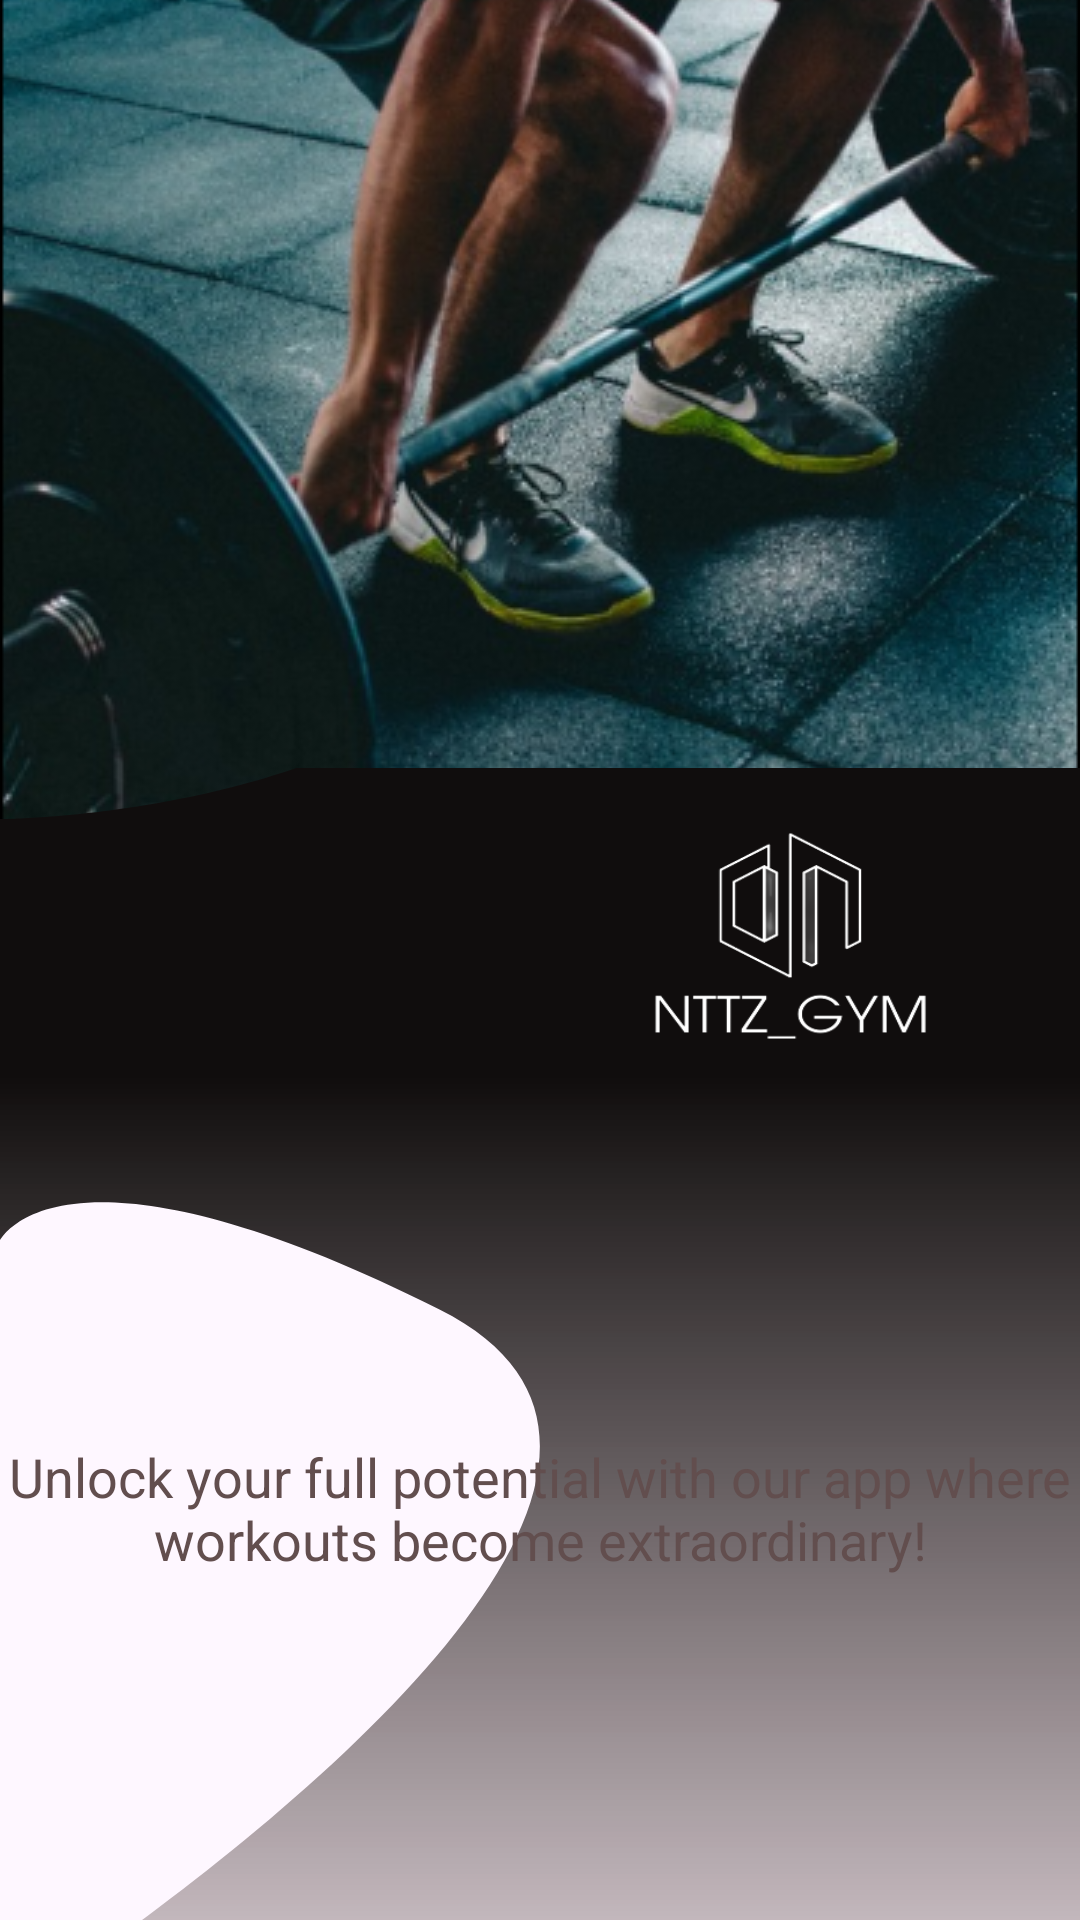

The Android layout XML behind this screen, and the referenced resources:
<!-- AndroidManifest.xml: application theme Theme.App_HoTroTapLuye -->
<!-- res/layout/fragment_splash_work.xml -->
<?xml version="1.0" encoding="utf-8"?>
<LinearLayout xmlns:android="http://schemas.android.com/apk/res/android"
    xmlns:tools="http://schemas.android.com/tools"
    android:layout_width="match_parent"
    xmlns:app="http://schemas.android.com/apk/res-auto"
    android:layout_height="match_parent"
    tools:context=".gym.splash.SplashFragment_work">

    <androidx.constraintlayout.widget.ConstraintLayout
        android:layout_width="match_parent"
        android:layout_height="match_parent">

        <ImageView
            android:id="@+id/imageView1"
            android:layout_width="0dp"
            android:layout_height="0dp"
            android:layout_marginTop="0dp"
            android:scaleType="centerCrop"
            android:src="@drawable/rectangle_53"
            app:layout_constraintEnd_toEndOf="parent"
            app:layout_constraintHeight_percent="0.5"
            app:layout_constraintHorizontal_bias="1.0"
            app:layout_constraintStart_toStartOf="parent"
            app:layout_constraintTop_toTopOf="parent" />

        <ImageView
            android:id="@+id/imageView2"
            android:layout_width="match_parent"
            android:layout_height="0dp"
            android:scaleType="centerCrop"
            android:src="@drawable/rectangle_54"
            app:layout_constraintBottom_toBottomOf="parent"
            app:layout_constraintEnd_toEndOf="parent"
            app:layout_constraintHeight_percent="0.6"
            app:layout_constraintStart_toStartOf="parent"
            app:layout_constraintVertical_bias="1.0" />
        <ImageView
            android:id="@+id/rectangle_3"
            android:layout_width="193dp"
            android:layout_height="170dp"
            android:scaleType="centerCrop"
            app:layout_constraintTop_toTopOf="parent"
            app:layout_constraintBottom_toBottomOf="parent"
            app:layout_constraintEnd_toEndOf="parent"
            android:background="@drawable/logo_while"
            tools:ignore="MissingConstraints" />

        <TextView
            android:id="@+id/unlock_your"
            android:layout_width="match_parent"
            android:layout_height="0dp"
            android:text="@string/unlock_your"
            android:textColor="@color/gray"
            android:textSize="18dp"
            app:layout_constraintBottom_toBottomOf="parent"
            app:layout_constraintHeight_percent="0.25"
            android:gravity="center_horizontal|top"
            tools:ignore="MissingConstraints" />
    </androidx.constraintlayout.widget.ConstraintLayout>


</LinearLayout>
<!-- resources referenced by this layout -->
<resources>
  <color name="gray">#624E4E</color>
  <!-- drawable logo_while: png bitmap (drawable, 18056 bytes) -->
  <!-- drawable rectangle_53: png bitmap (drawable, 266305 bytes) -->
  <!-- drawable rectangle_54 (drawable) -->
  <vector xmlns:android="http://schemas.android.com/apk/res/android"
      xmlns:aapt="http://schemas.android.com/aapt"
      android:width="360dp"
      android:height="450dp"
      android:viewportWidth="360"
      android:viewportHeight="450">
    <path
        android:pathData="M146.5,213.5C20,150 0,190.5 0,190.5V50C0,50 72.5,50 130.5,19.5C188.5,-11 221.74,3.75 360,9V450H0C0,450 273,277 146.5,213.5Z">
      <aapt:attr name="android:fillColor">
        <gradient 
            android:startX="180"
            android:startY="0.8"
            android:endX="180"
            android:endY="450"
            android:type="linear">
          <item android:offset="0.3" android:color="#FF100D0D"/>
          <item android:offset="1" android:color="#4C7F6363"/>
        </gradient>
      </aapt:attr>
    </path>
  </vector>
  <string name="unlock_your">Unlock your full potential with our app
          where workouts become
          extraordinary!</string>
  <style name="Theme.App_HoTroTapLuye" parent="Theme.Material3.DayNight.NoActionBar">
          <item name="colorPrimary">@color/purple_500</item>
          <item name="colorPrimaryVariant">@color/purple_700</item>
          <item name="colorOnPrimary">@color/white</item>
          
          <item name="colorSecondary">@color/teal_200</item>
          <item name="colorSecondaryVariant">@color/teal_700</item>
          <item name="colorOnSecondary">@color/black</item>
          
          <item name="android:statusBarColor">?attr/colorPrimaryVariant</item>
          
          
      </style>
  <color name="purple_500">#FF6200EE</color>
  <color name="purple_700">#FF3700B3</color>
  <color name="white">#FFFFFFFF</color>
  <color name="teal_200">#FF03DAC5</color>
  <color name="teal_700">#FF018786</color>
  <color name="black">#FF000000</color>
</resources>
